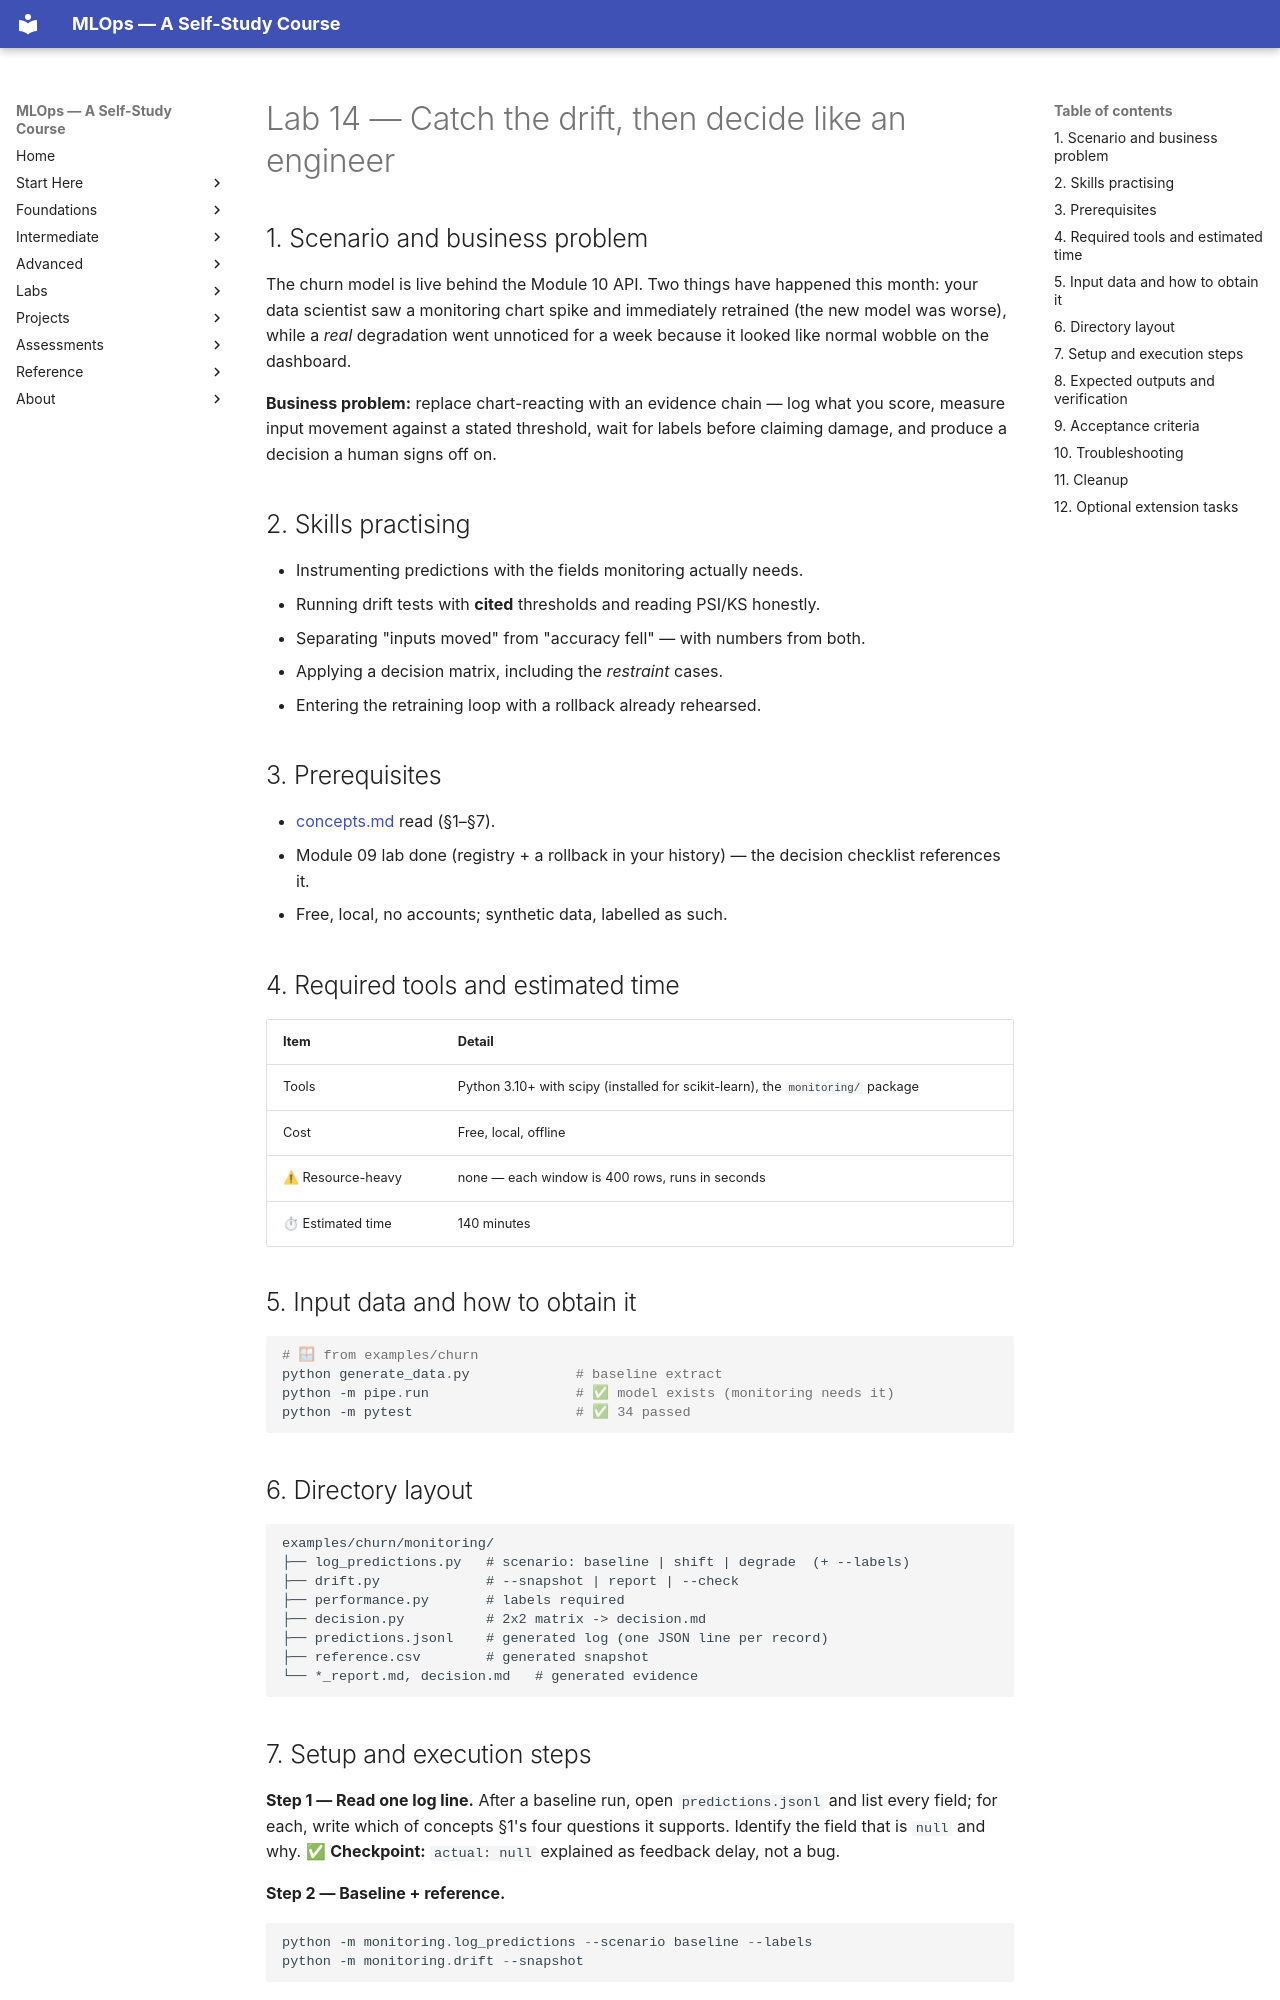

repository: nadeem-majeedch/MLOps2026 · page: modules/14-monitoring-drift-retraining/lab/index.html · generator: mkdocs

# Lab 14 — Catch the drift, then decide like an engineer

## 1. Scenario and business problem

The churn model is live behind the Module 10 API. Two things have happened
this month: your data scientist saw a monitoring chart spike and immediately
retrained (the new model was worse), while a *real* degradation went unnoticed
for a week because it looked like normal wobble on the dashboard.

**Business problem:** replace chart-reacting with an evidence chain — log what
you score, measure input movement against a stated threshold, wait for labels
before claiming damage, and produce a decision a human signs off on.

## 2. Skills practising

- Instrumenting predictions with the fields monitoring actually needs.
- Running drift tests with **cited** thresholds and reading PSI/KS honestly.
- Separating "inputs moved" from "accuracy fell" — with numbers from both.
- Applying a decision matrix, including the *restraint* cases.
- Entering the retraining loop with a rollback already rehearsed.

## 3. Prerequisites

- [concepts.md](concepts.md) read (§1–§7).
- Module 09 lab done (registry + a rollback in your history) — the decision
  checklist references it.
- Free, local, no accounts; synthetic data, labelled as such.

## 4. Required tools and estimated time

| Item | Detail |
|---|---|
| Tools | Python 3.10+ with scipy (installed for scikit-learn), the `monitoring/` package |
| Cost | Free, local, offline |
| ⚠ Resource-heavy | none — each window is 400 rows, runs in seconds |
| ⏱ Estimated time | 140 minutes |

## 5. Input data and how to obtain it

```powershell
# 🪟 from examples/churn
python generate_data.py             # baseline extract
python -m pipe.run                  # ✅ model exists (monitoring needs it)
python -m pytest                    # ✅ 34 passed
```

## 6. Directory layout

```
examples/churn/monitoring/
├── log_predictions.py   # scenario: baseline | shift | degrade  (+ --labels)
├── drift.py             # --snapshot | report | --check
├── performance.py       # labels required
├── decision.py          # 2x2 matrix -> decision.md
├── predictions.jsonl    # generated log (one JSON line per record)
├── reference.csv        # generated snapshot
└── *_report.md, decision.md   # generated evidence
```
